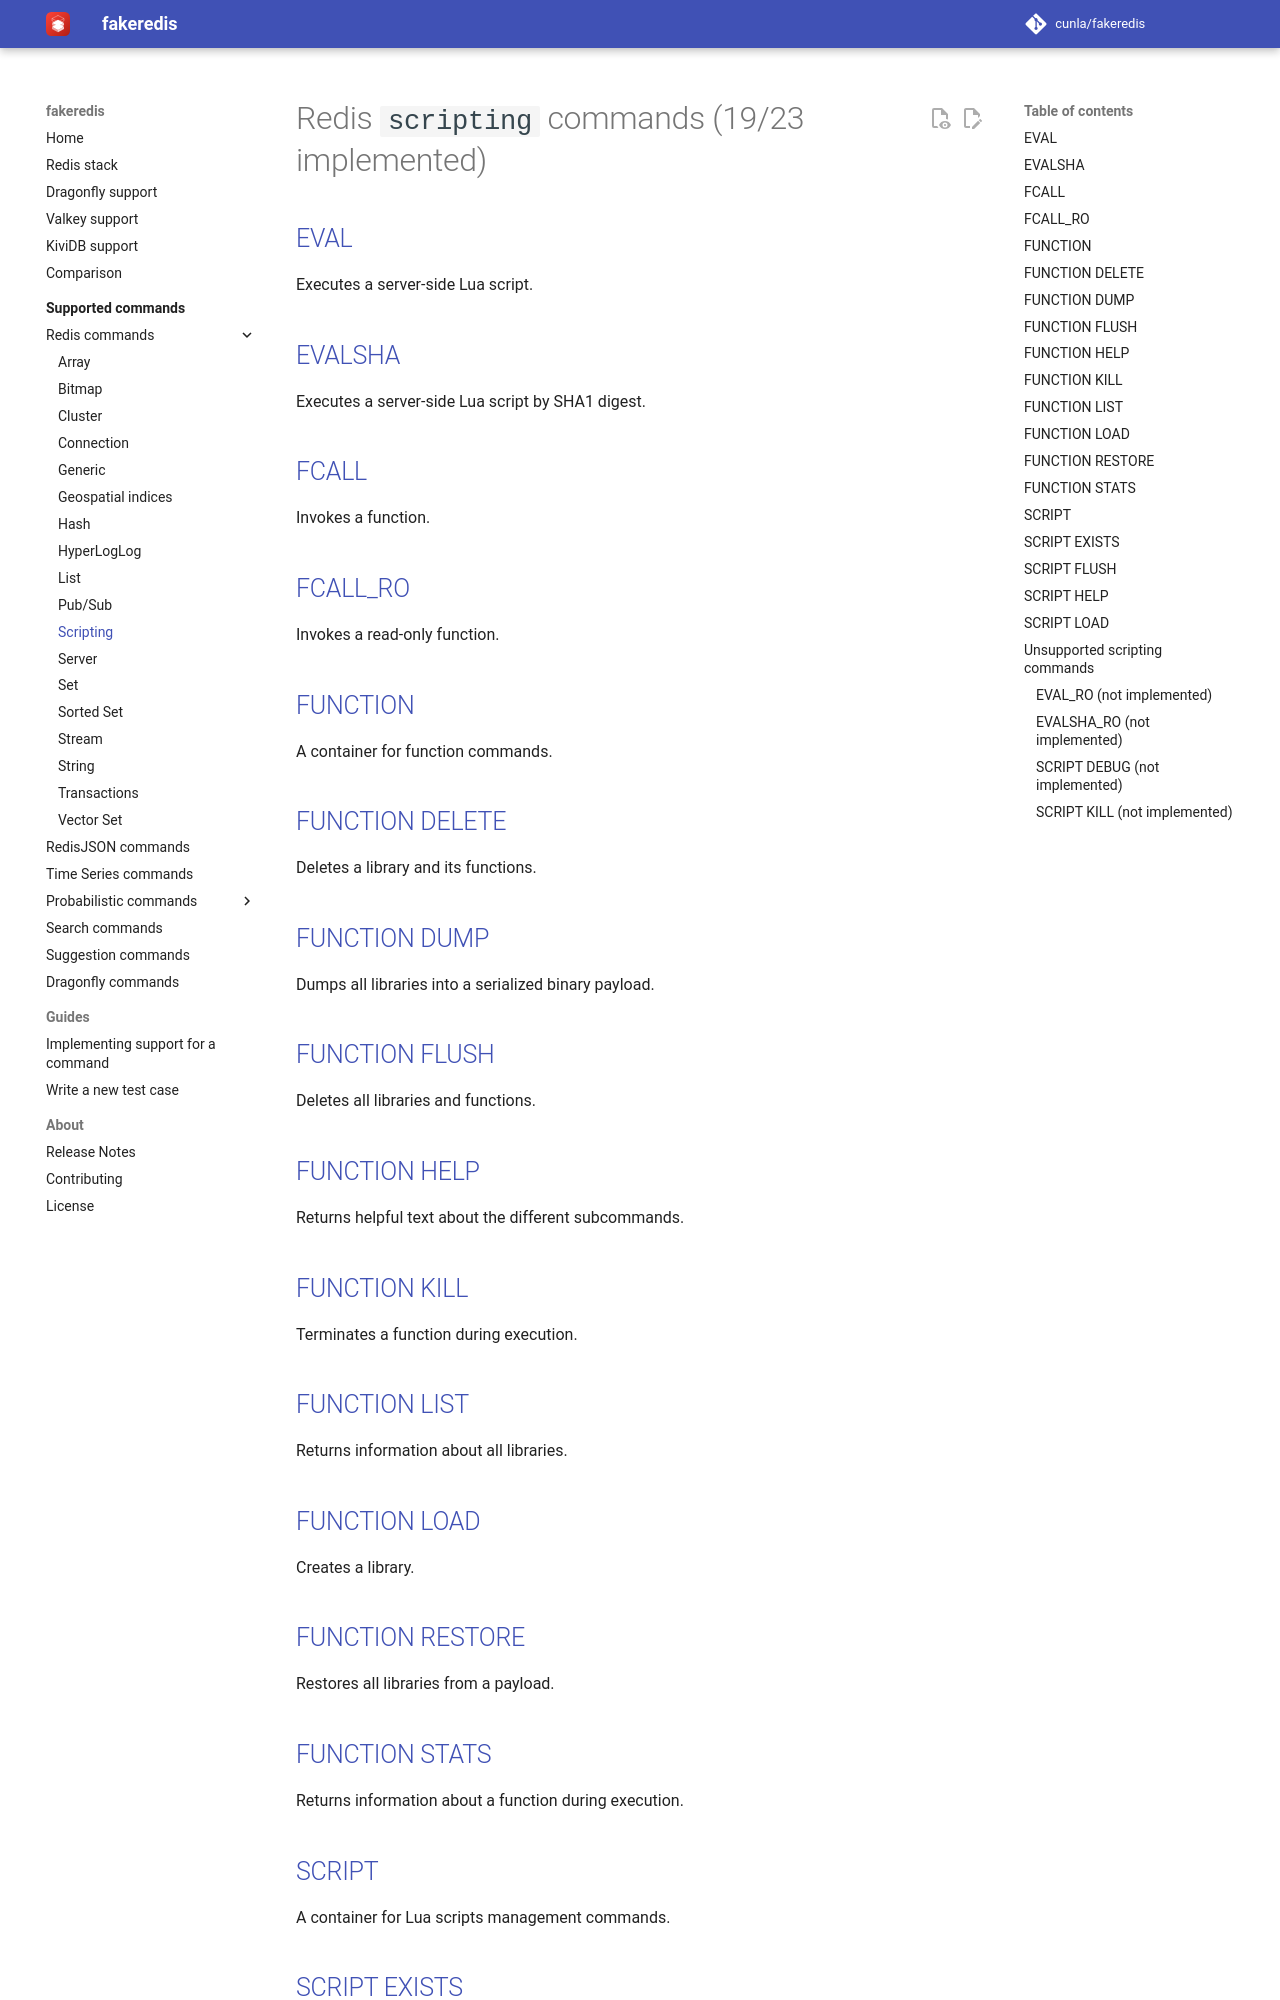

repository: cunla/fakeredis-py · page: supported-commands/Redis/SCRIPTING/index.html · generator: mkdocs

# Redis `scripting` commands (19/23 implemented)

## [EVAL](https://redis.io/commands/eval/)

Executes a server-side Lua script.

## [EVALSHA](https://redis.io/commands/evalsha/)

Executes a server-side Lua script by SHA1 digest.

## [FCALL](https://redis.io/commands/fcall/)

Invokes a function.

## [FCALL_RO](https://redis.io/commands/fcall_ro/)

Invokes a read-only function.

## [FUNCTION](https://redis.io/commands/function/)

A container for function commands.

## [FUNCTION DELETE](https://redis.io/commands/function-delete/)

Deletes a library and its functions.

## [FUNCTION DUMP](https://redis.io/commands/function-dump/)

Dumps all libraries into a serialized binary payload.

## [FUNCTION FLUSH](https://redis.io/commands/function-flush/)

Deletes all libraries and functions.

## [FUNCTION HELP](https://redis.io/commands/function-help/)

Returns helpful text about the different subcommands.

## [FUNCTION KILL](https://redis.io/commands/function-kill/)

Terminates a function during execution.

## [FUNCTION LIST](https://redis.io/commands/function-list/)

Returns information about all libraries.

## [FUNCTION LOAD](https://redis.io/commands/function-load/)

Creates a library.

## [FUNCTION RESTORE](https://redis.io/commands/function-restore/)

Restores all libraries from a payload.

## [FUNCTION STATS](https://redis.io/commands/function-stats/)

Returns information about a function during execution.

## [SCRIPT](https://redis.io/commands/script/)

A container for Lua scripts management commands.

## [SCRIPT EXISTS](https://redis.io/commands/script-exists/)

Determines whether server-side Lua scripts exist in the script cache.

## [SCRIPT FLUSH](https://redis.io/commands/script-flush/)

Removes all server-side Lua scripts from the script cache.
